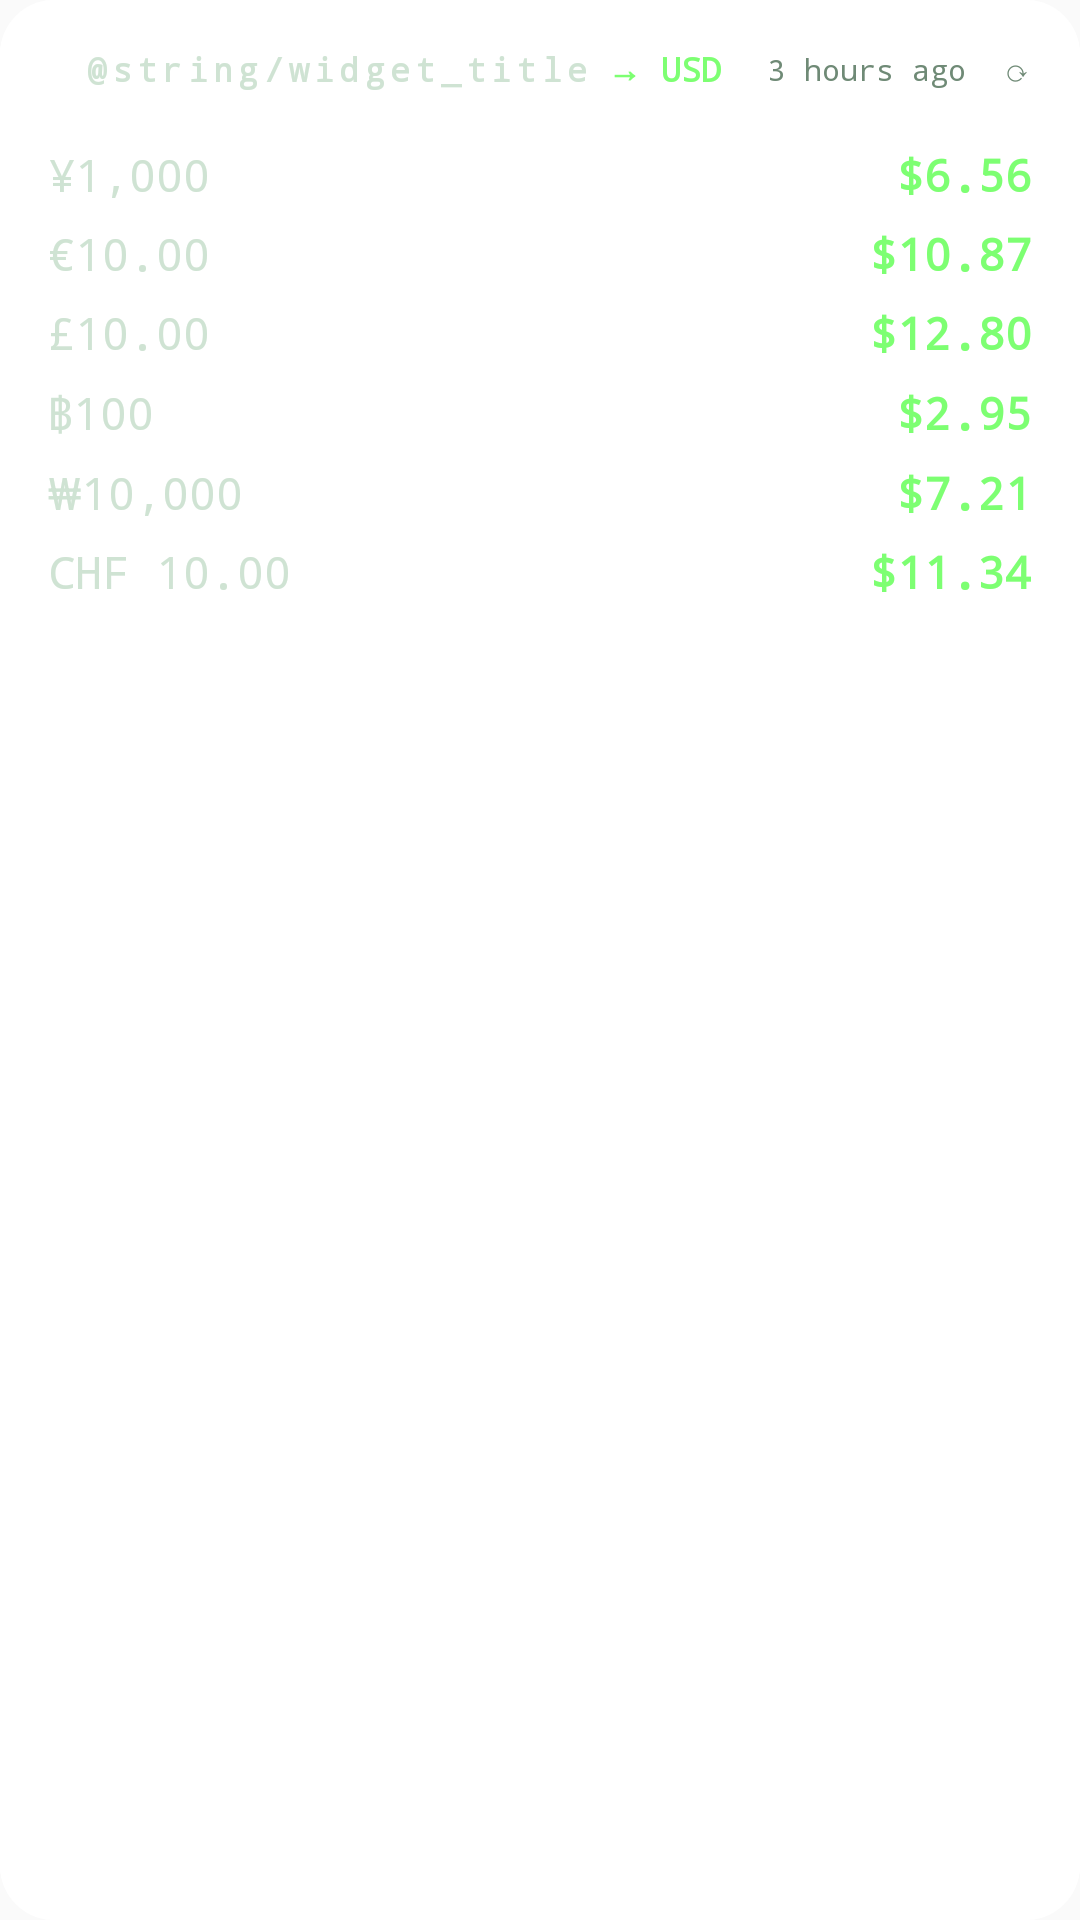

The Android layout XML behind this screen, and the referenced resources:
<!-- AndroidManifest.xml: application theme AppTheme -->
<!-- res/layout/converter_widget.xml -->
<?xml version="1.0" encoding="utf-8"?>
<FrameLayout xmlns:android="http://schemas.android.com/apk/res/android"
    android:id="@+id/widget_root"
    android:layout_width="match_parent"
    android:layout_height="match_parent">

    <ImageView
        android:id="@+id/widget_bg"
        android:layout_width="match_parent"
        android:layout_height="match_parent"
        android:contentDescription="@null"
        android:scaleType="fitXY"
        android:src="@drawable/widget_bg" />

    <ImageView
        android:id="@+id/widget_border"
        android:layout_width="match_parent"
        android:layout_height="match_parent"
        android:contentDescription="@null"
        android:scaleType="fitXY"
        android:src="@drawable/widget_border" />

    <LinearLayout
        android:layout_width="match_parent"
        android:layout_height="match_parent"
        android:orientation="vertical"
        android:paddingStart="16dp"
        android:paddingTop="12dp"
        android:paddingEnd="16dp"
        android:paddingBottom="10dp">

        <LinearLayout
            android:layout_width="match_parent"
            android:layout_height="wrap_content"
            android:gravity="center_vertical"
            android:orientation="horizontal">

            <ImageView
                android:id="@+id/marker"
                android:layout_width="4dp"
                android:layout_height="12dp"
                android:contentDescription="@null"
                android:src="@drawable/widget_solid" />

            <TextView
                android:id="@+id/title"
                android:layout_width="wrap_content"
                android:layout_height="wrap_content"
                android:layout_marginStart="8dp"
                android:fontFamily="monospace"
                android:letterSpacing="0.16"
                android:text="@string/widget_title"
                android:textColor="#CFE3D3"
                android:textSize="11sp"
                android:textStyle="bold" />

            <TextView
                android:id="@+id/home"
                android:layout_width="0dp"
                android:layout_height="wrap_content"
                android:layout_marginStart="6dp"
                android:layout_weight="1"
                android:fontFamily="monospace"
                android:maxLines="1"
                android:text="→ USD"
                android:textColor="#7DFF72"
                android:textSize="11sp"
                android:textStyle="bold" />

            <TextView
                android:id="@+id/updated"
                android:layout_width="wrap_content"
                android:layout_height="wrap_content"
                android:contentDescription="@string/widget_refresh"
                android:fontFamily="monospace"
                android:maxLines="1"
                android:paddingStart="8dp"
                android:paddingTop="4dp"
                android:paddingBottom="4dp"
                android:text="3 hours ago  ⟳"
                android:textColor="#6F8A76"
                android:textSize="10sp" />
        </LinearLayout>

        <ImageView
            android:id="@+id/divider"
            android:layout_width="match_parent"
            android:layout_height="1dp"
            android:layout_marginTop="6dp"
            android:layout_marginBottom="4dp"
            android:contentDescription="@null"
            android:scaleType="fitXY"
            android:src="@drawable/widget_solid" />

        <TextView
            android:id="@+id/empty"
            android:layout_width="match_parent"
            android:layout_height="wrap_content"
            android:layout_marginTop="6dp"
            android:fontFamily="monospace"
            android:text="@string/widget_setup"
            android:textColor="#6F8A76"
            android:textSize="13sp"
            android:visibility="gone" />

            <LinearLayout
                android:id="@+id/row1"
                android:layout_width="match_parent"
                android:layout_height="wrap_content"
                android:orientation="horizontal"
                android:paddingTop="3dp"
                android:paddingBottom="3dp">

                <TextView
                    android:id="@+id/row1_from"
                    android:layout_width="0dp"
                    android:layout_height="wrap_content"
                    android:layout_weight="1"
                    android:fontFamily="monospace"
                    android:maxLines="1"
                    android:ellipsize="end"
                    android:text="¥1,000"
                    android:textColor="#CFE3D3"
                    android:textSize="15sp" />

                <TextView
                    android:id="@+id/row1_to"
                    android:layout_width="wrap_content"
                    android:layout_height="wrap_content"
                    android:fontFamily="monospace"
                    android:maxLines="1"
                    android:text="$6.56"
                    android:textColor="#7DFF72"
                    android:textSize="15sp"
                    android:textStyle="bold" />
            </LinearLayout>

            <LinearLayout
                android:id="@+id/row2"
                android:layout_width="match_parent"
                android:layout_height="wrap_content"
                android:orientation="horizontal"
                android:paddingTop="3dp"
                android:paddingBottom="3dp">

                <TextView
                    android:id="@+id/row2_from"
                    android:layout_width="0dp"
                    android:layout_height="wrap_content"
                    android:layout_weight="1"
                    android:fontFamily="monospace"
                    android:maxLines="1"
                    android:ellipsize="end"
                    android:text="€10.00"
                    android:textColor="#CFE3D3"
                    android:textSize="15sp" />

                <TextView
                    android:id="@+id/row2_to"
                    android:layout_width="wrap_content"
                    android:layout_height="wrap_content"
                    android:fontFamily="monospace"
                    android:maxLines="1"
                    android:text="$10.87"
                    android:textColor="#7DFF72"
                    android:textSize="15sp"
                    android:textStyle="bold" />
            </LinearLayout>

            <LinearLayout
                android:id="@+id/row3"
                android:layout_width="match_parent"
                android:layout_height="wrap_content"
                android:orientation="horizontal"
                android:paddingTop="3dp"
                android:paddingBottom="3dp">

                <TextView
                    android:id="@+id/row3_from"
                    android:layout_width="0dp"
                    android:layout_height="wrap_content"
                    android:layout_weight="1"
                    android:fontFamily="monospace"
                    android:maxLines="1"
                    android:ellipsize="end"
                    android:text="£10.00"
                    android:textColor="#CFE3D3"
                    android:textSize="15sp" />

                <TextView
                    android:id="@+id/row3_to"
                    android:layout_width="wrap_content"
                    android:layout_height="wrap_content"
                    android:fontFamily="monospace"
                    android:maxLines="1"
                    android:text="$12.80"
                    android:textColor="#7DFF72"
                    android:textSize="15sp"
                    android:textStyle="bold" />
            </LinearLayout>

            <LinearLayout
                android:id="@+id/row4"
                android:layout_width="match_parent"
                android:layout_height="wrap_content"
                android:orientation="horizontal"
                android:paddingTop="3dp"
                android:paddingBottom="3dp">

                <TextView
                    android:id="@+id/row4_from"
                    android:layout_width="0dp"
                    android:layout_height="wrap_content"
                    android:layout_weight="1"
                    android:fontFamily="monospace"
                    android:maxLines="1"
                    android:ellipsize="end"
                    android:text="฿100"
                    android:textColor="#CFE3D3"
                    android:textSize="15sp" />

                <TextView
                    android:id="@+id/row4_to"
                    android:layout_width="wrap_content"
                    android:layout_height="wrap_content"
                    android:fontFamily="monospace"
                    android:maxLines="1"
                    android:text="$2.95"
                    android:textColor="#7DFF72"
                    android:textSize="15sp"
                    android:textStyle="bold" />
            </LinearLayout>

            <LinearLayout
                android:id="@+id/row5"
                android:layout_width="match_parent"
                android:layout_height="wrap_content"
                android:orientation="horizontal"
                android:paddingTop="3dp"
                android:paddingBottom="3dp">

                <TextView
                    android:id="@+id/row5_from"
                    android:layout_width="0dp"
                    android:layout_height="wrap_content"
                    android:layout_weight="1"
                    android:fontFamily="monospace"
                    android:maxLines="1"
                    android:ellipsize="end"
                    android:text="₩10,000"
                    android:textColor="#CFE3D3"
                    android:textSize="15sp" />

                <TextView
                    android:id="@+id/row5_to"
                    android:layout_width="wrap_content"
                    android:layout_height="wrap_content"
                    android:fontFamily="monospace"
                    android:maxLines="1"
                    android:text="$7.21"
                    android:textColor="#7DFF72"
                    android:textSize="15sp"
                    android:textStyle="bold" />
            </LinearLayout>

            <LinearLayout
                android:id="@+id/row6"
                android:layout_width="match_parent"
                android:layout_height="wrap_content"
                android:orientation="horizontal"
                android:paddingTop="3dp"
                android:paddingBottom="3dp">

                <TextView
                    android:id="@+id/row6_from"
                    android:layout_width="0dp"
                    android:layout_height="wrap_content"
                    android:layout_weight="1"
                    android:fontFamily="monospace"
                    android:maxLines="1"
                    android:ellipsize="end"
                    android:text="CHF 10.00"
                    android:textColor="#CFE3D3"
                    android:textSize="15sp" />

                <TextView
                    android:id="@+id/row6_to"
                    android:layout_width="wrap_content"
                    android:layout_height="wrap_content"
                    android:fontFamily="monospace"
                    android:maxLines="1"
                    android:text="$11.34"
                    android:textColor="#7DFF72"
                    android:textSize="15sp"
                    android:textStyle="bold" />
            </LinearLayout>

    </LinearLayout>
</FrameLayout>
<!-- resources referenced by this layout -->
<resources>
  <!-- drawable widget_bg (drawable) -->
  <?xml version="1.0" encoding="utf-8"?>
  <shape xmlns:android="http://schemas.android.com/apk/res/android" android:shape="rectangle">
      <corners android:radius="@dimen/widget_radius" />
      <solid android:color="#FFFFFFFF" />
  </shape>
  <!-- drawable widget_border (drawable) -->
  <?xml version="1.0" encoding="utf-8"?>
  <shape xmlns:android="http://schemas.android.com/apk/res/android" android:shape="rectangle">
      <corners android:radius="@dimen/widget_radius" />
      <stroke android:width="1dp" android:color="#FFFFFFFF" />
  </shape>
  <string name="widget_refresh">Refresh rates</string>
  <string name="widget_setup">Open Converter once to set up the widget.</string>
  <style name="AppTheme" parent="Theme.AppCompat.Light.DarkActionBar">
          
          <item name="colorPrimary">@color/colorPrimary</item>
          <item name="colorPrimaryDark">@color/colorPrimaryDark</item>
          <item name="colorAccent">@color/colorAccent</item>
      </style>
  <dimen name="widget_radius">18dp</dimen>
  <!-- not gathered from this repository: default colours our renderer supplied (Android Studio template values) -->
  <color name="colorPrimary">#FF6200EE</color>
  <color name="colorPrimaryDark">#FF3700B3</color>
  <color name="colorAccent">#FF03DAC5</color>
</resources>
